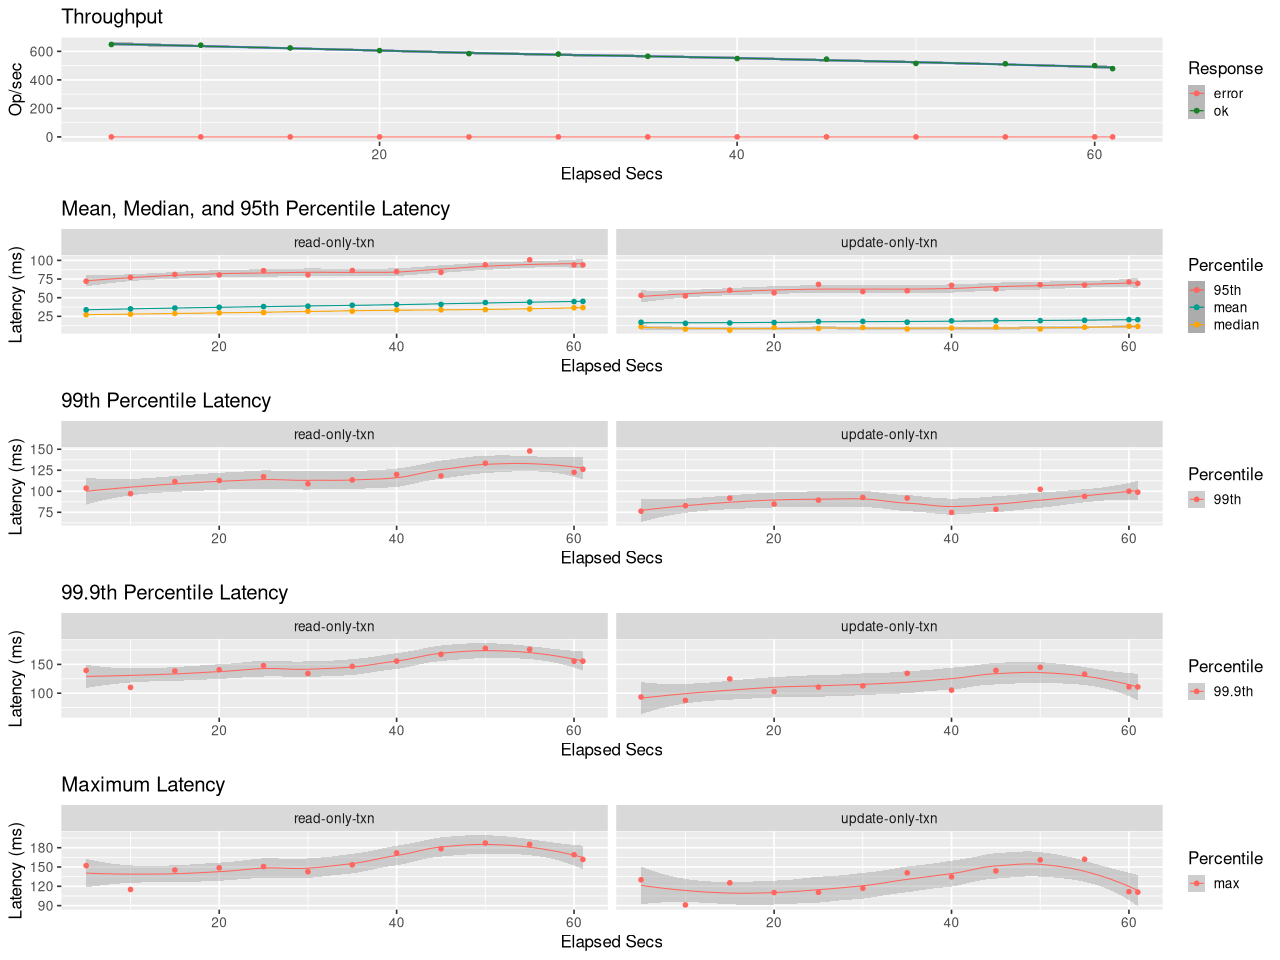

Values plotted in this chart, from the file beside it:
elapsed, window, total, successful, failed
5.001, 5.001, 3243, 3243, 0
10, 5, 3217, 3217, 0
15, 5.001, 3121, 3121, 0
20, 4.999, 3027, 3027, 0
25, 5, 2921, 2921, 0
30, 5.001, 2906, 2906, 0
35, 5, 2828, 2828, 0
40, 5, 2749, 2749, 0
45, 5, 2727, 2727, 0
50, 4.999, 2578, 2578, 0
55, 5.001, 2566, 2566, 0
60, 5, 2500, 2500, 0
61, 0.9999, 479, 479, 0
